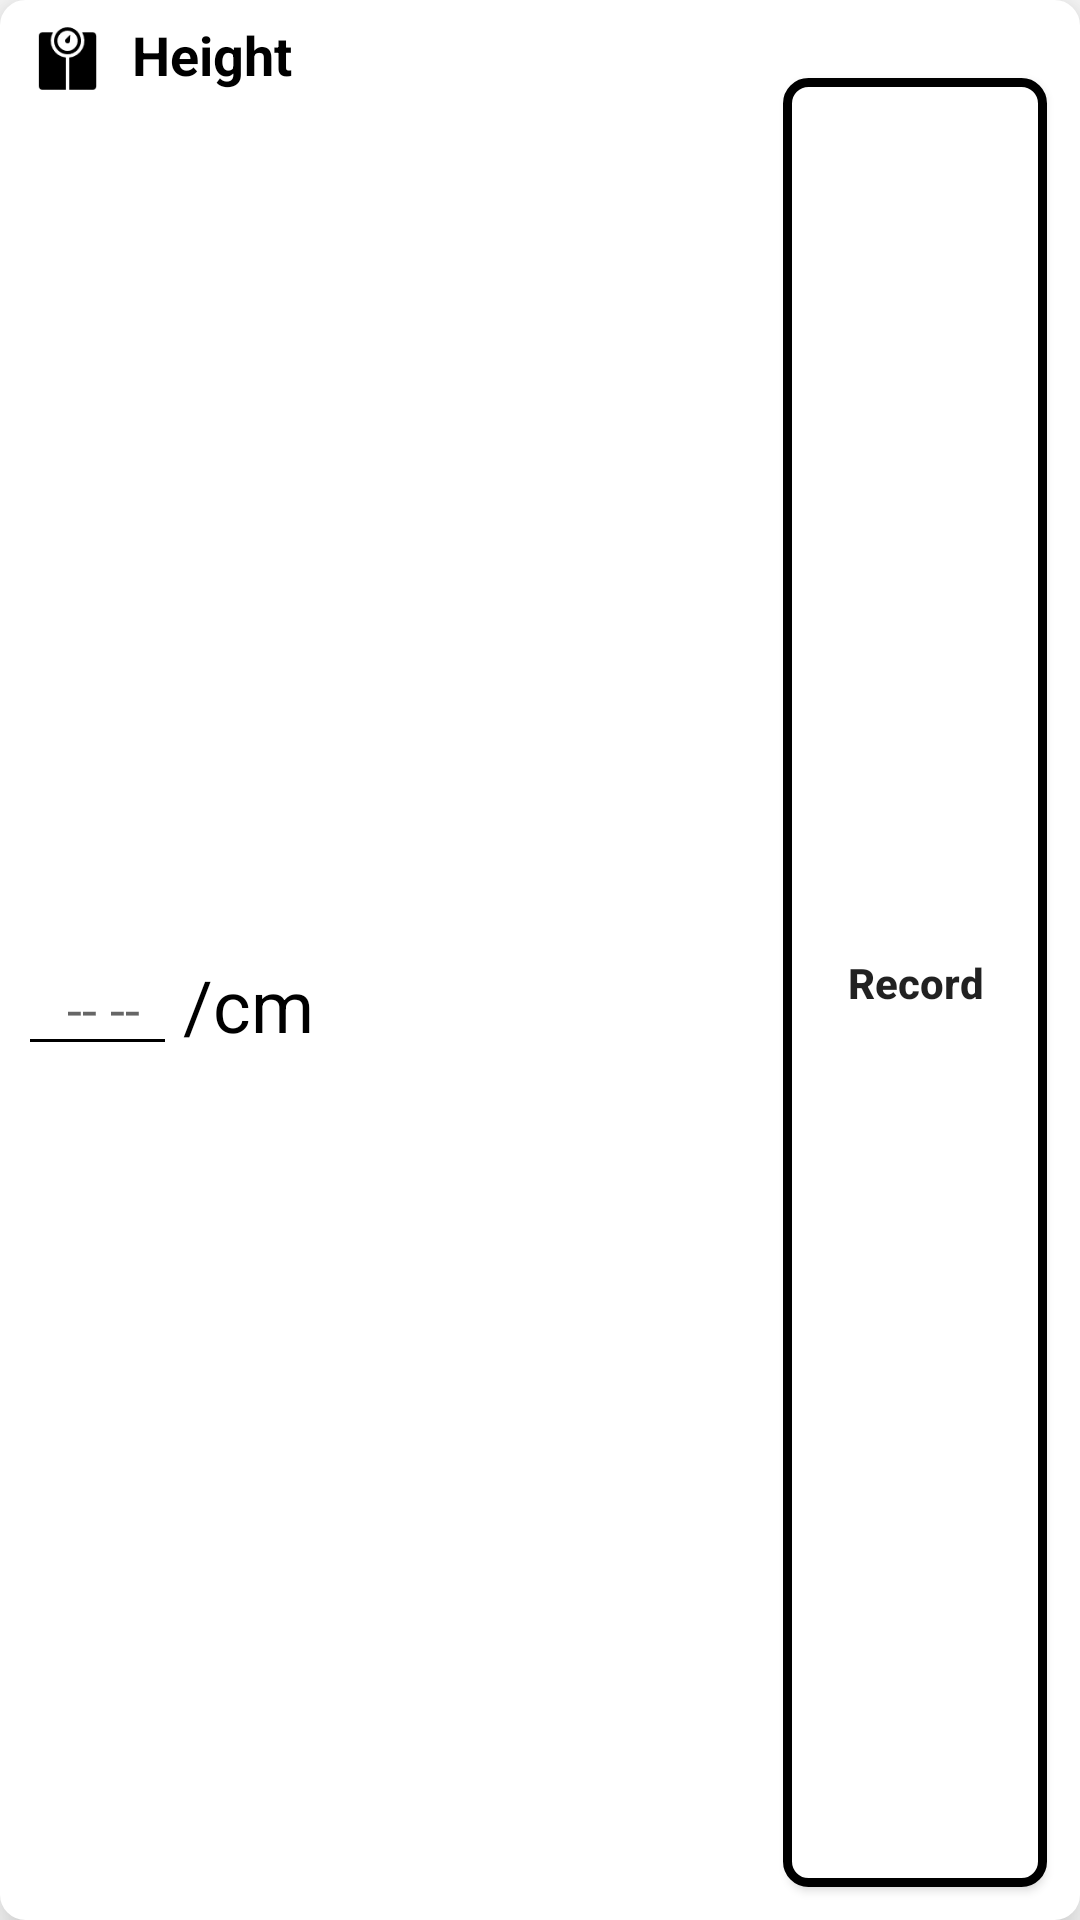

The Android layout XML behind this screen, and the referenced resources:
<!-- AndroidManifest.xml: application theme AppTheme -->
<!-- res/layout/height_widget_layout.xml -->
<?xml version="1.0" encoding="utf-8"?>
<androidx.constraintlayout.widget.ConstraintLayout
    xmlns:android="http://schemas.android.com/apk/res/android"
    xmlns:app="http://schemas.android.com/apk/res-auto"
    xmlns:tools="http://schemas.android.com/tools"
    android:layout_width="match_parent"
    android:layout_height="wrap_content"
    android:background="@drawable/rounded_corners_shape"
    android:backgroundTint="@color/colorWidget"
    android:elevation="10dp">

    <Button
        android:id="@+id/height_record_button"
        android:layout_width="wrap_content"
        android:layout_height="0dp"
        android:layout_marginTop="25dp"
        android:layout_marginEnd="10dp"
        android:layout_marginBottom="10dp"
        android:autoSizeMinTextSize="1sp"
        android:background="@drawable/rounded_corners_shape"
        android:paddingStart="5sp"
        android:paddingEnd="5sp"
        android:text="@string/record"
        android:textAllCaps="false"
        android:textStyle="bold"
        app:layout_constraintBottom_toBottomOf="parent"
        app:layout_constraintEnd_toEndOf="parent"
        app:layout_constraintTop_toTopOf="parent"
        app:layout_constraintVertical_bias="1.0"
        tools:targetApi="o" />

    <TextView
        android:id="@+id/height_widget_text"
        android:layout_width="wrap_content"
        android:layout_height="wrap_content"
        android:layout_marginStart="5dp"
        android:layout_marginTop="5dp"
        android:text="@string/height"
        android:textColor="@color/textColour"
        android:textSize="18sp"
        android:textStyle="bold"
        app:layout_constraintEnd_toEndOf="parent"
        app:layout_constraintHorizontal_bias="0.0"
        app:layout_constraintStart_toEndOf="@+id/height_icon"
        app:layout_constraintTop_toTopOf="parent" />

    <ImageView
        android:id="@+id/height_icon"
        android:layout_width="33dp"
        android:layout_height="27dp"
        android:layout_marginStart="5dp"
        android:layout_marginTop="5dp"
        android:tint="@color/textColour"
        app:layout_constraintEnd_toEndOf="parent"
        app:layout_constraintHorizontal_bias="0.0"
        app:layout_constraintStart_toStartOf="parent"
        app:layout_constraintTop_toTopOf="parent"
        app:srcCompat="@drawable/scale_icon" />

    <TextView
        android:id="@+id/cm_text"
        android:layout_width="wrap_content"
        android:layout_height="wrap_content"
        android:layout_marginStart="2dp"
        android:text="/cm"
        android:textColor="@color/textColour"
        android:textSize="24sp"
        app:layout_constraintBottom_toBottomOf="parent"
        app:layout_constraintEnd_toStartOf="@+id/height_record_button"
        app:layout_constraintHorizontal_bias="0.0"
        app:layout_constraintStart_toEndOf="@+id/height_widget_layout_height_text"
        app:layout_constraintTop_toBottomOf="@+id/height_widget_text" />

    <EditText
        android:id="@+id/height_widget_layout_height_text"
        android:layout_width="53dp"
        android:layout_height="wrap_content"
        android:layout_marginStart="5dp"
        android:layout_marginTop="2dp"
        android:layout_marginBottom="2dp"
        android:ems="10"
        android:hint=" -- --"
        android:inputType="numberDecimal"
        android:textAlignment="center"
        android:textColor="@color/textColour"
        app:layout_constraintBottom_toBottomOf="parent"
        app:layout_constraintStart_toStartOf="parent"
        app:layout_constraintTop_toBottomOf="@+id/height_widget_text" />

</androidx.constraintlayout.widget.ConstraintLayout>
<!-- resources referenced by this layout -->
<resources>
  <color name="colorWidget">#FFFFFF</color>&gt;
  <color name="textColour">#000000</color>
  <!-- drawable rounded_corners_shape (drawable) -->
  <?xml version="1.0" encoding="UTF-8"?>
  <shape xmlns:android="http://schemas.android.com/apk/res/android">
      <solid android:color="#ffffffff" />
  
      <stroke android:width="3dp"
          android:color="#ff000000"
          />
  
      <padding android:left="1dp"
          android:top="1dp"
          android:right="1dp"
          android:bottom="1dp"
          />
      <corners android:bottomRightRadius="7dp" android:bottomLeftRadius="7dp"
          android:topLeftRadius="7dp" android:topRightRadius="7dp"/>
  </shape>
  <!-- drawable scale_icon: png bitmap (drawable, 881 bytes) -->
  <string name="height">Height</string>
  <string name="record">Record</string>
  <style name="AppTheme" parent="Theme.MaterialComponents.Light.NoActionBar.Bridge">
          <item name="colorPrimary">@color/colorPrimary</item>
          <item name="colorPrimaryDark">@color/colorPrimaryDark</item>
          <item name="colorAccent">@color/colorAccent</item>
          <item name="android:textColorSecondary">@color/textColour</item>
      </style>
  <color name="colorPrimary">#FFFFFF</color>
  <color name="colorPrimaryDark">#2E2E32</color>
  <color name="colorAccent">#f04c63</color>
</resources>
